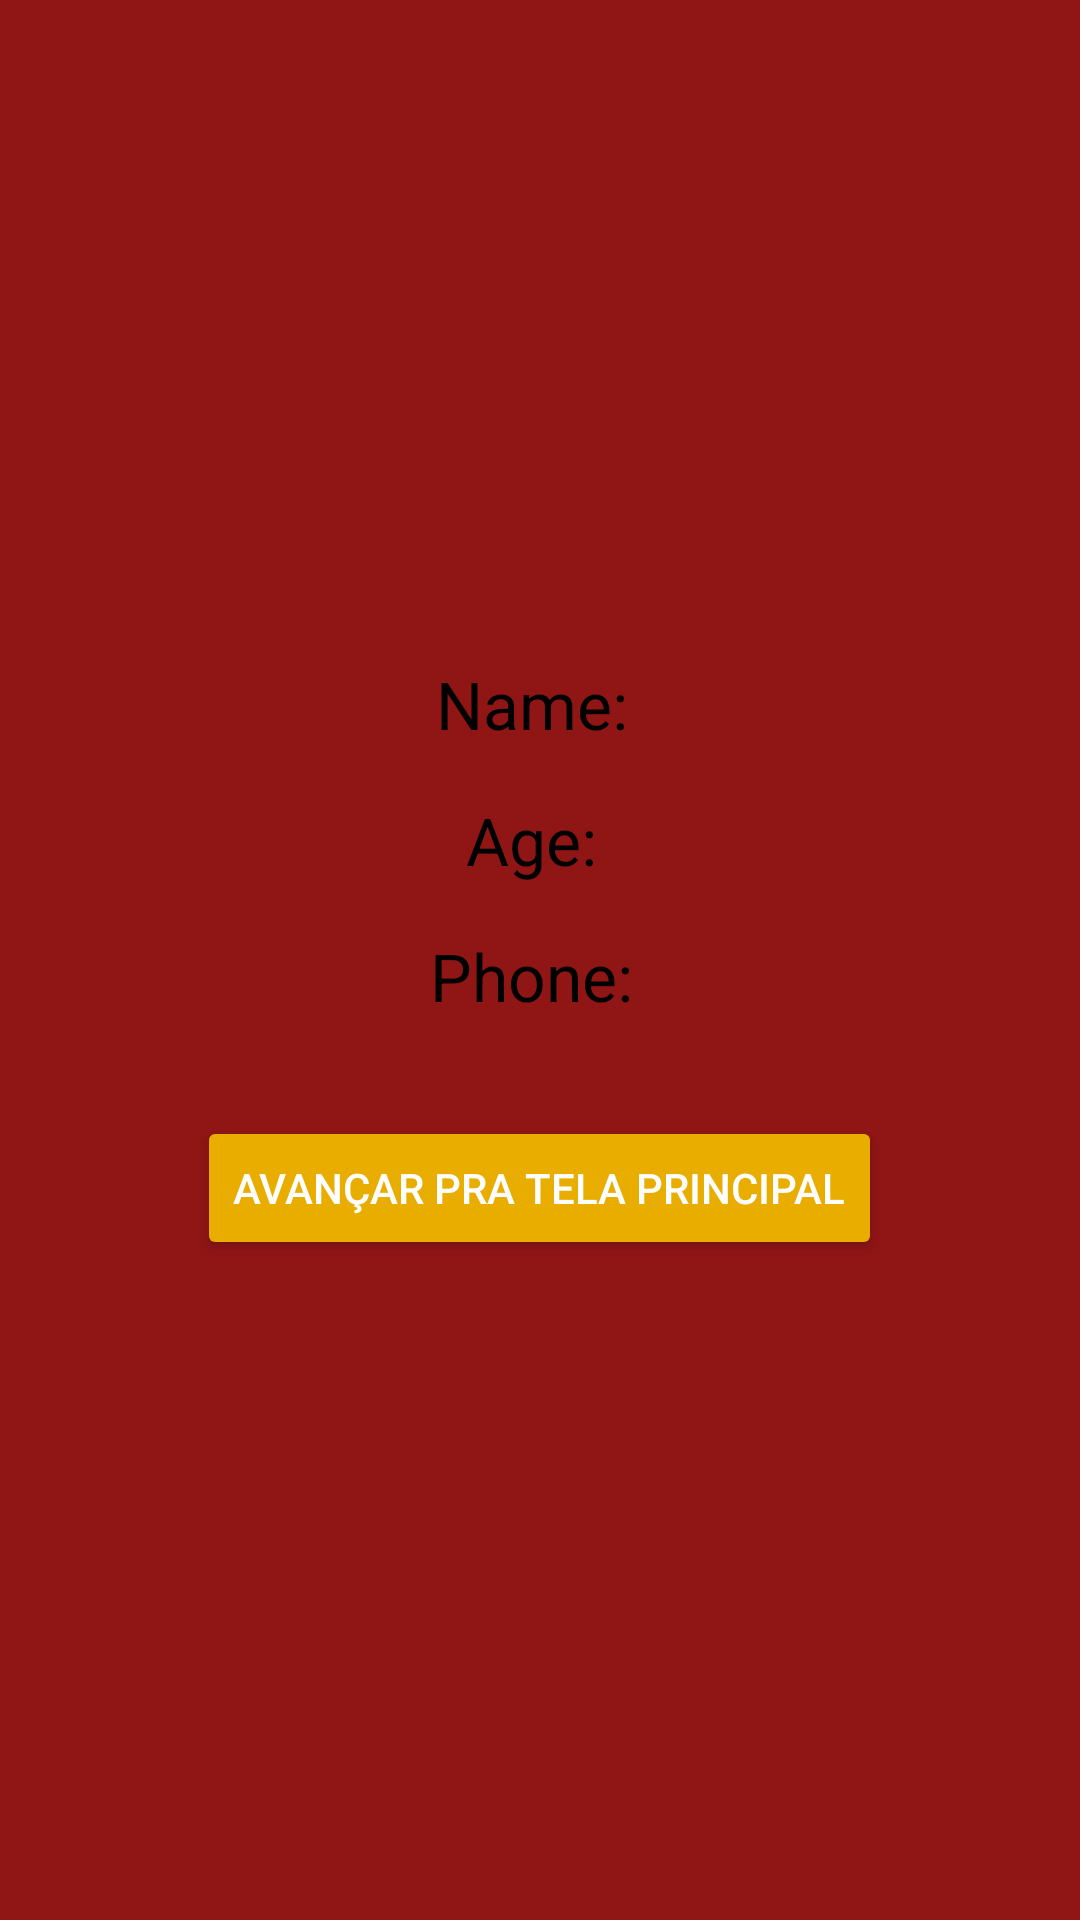

This screen was rendered from an Android layout file. Write that file and the resources it references.
<!-- AndroidManifest.xml: application theme Theme.Herois -->
<!-- res/layout/fragment_2.xml -->
<?xml version="1.0" encoding="utf-8"?>
<FrameLayout xmlns:android="http://schemas.android.com/apk/res/android"
    xmlns:tools="http://schemas.android.com/tools"
    android:layout_width="match_parent"
    android:layout_height="match_parent"
    tools:context=".Fragment2">


    <LinearLayout
        xmlns:android="http://schemas.android.com/apk/res/android"
        xmlns:app="http://schemas.android.com/apk/res-auto"
        android:layout_width="match_parent"
        android:layout_height="match_parent"
        android:orientation="vertical"
        android:gravity="center"
        android:padding="16dp"
        android:background="@color/red">

        <TextView
            android:id="@+id/displayName"
            android:layout_width="wrap_content"
            android:layout_height="wrap_content"
            android:text="Name: "
            android:textSize="22sp"
            android:textColor="@android:color/black"
            android:layout_marginBottom="16dp" />

        <TextView
            android:id="@+id/displayAge"
            android:layout_width="wrap_content"
            android:layout_height="wrap_content"
            android:text="Age: "
            android:textSize="22sp"
            android:textColor="@android:color/black"
            android:layout_marginBottom="16dp" />

        <TextView
            android:id="@+id/displayPhone"
            android:layout_width="wrap_content"
            android:layout_height="wrap_content"
            android:text="Phone: "
            android:textSize="22sp"
            android:textColor="@android:color/black"
            android:layout_marginBottom="32dp" />

        <Button
            android:id="@+id/btnGoToSecondActivity"
            android:layout_width="wrap_content"
            android:layout_height="wrap_content"
            android:text="Avançar pra tela principal"
            android:padding="12dp"
            android:backgroundTint="@color/gold"
            android:textColor="@android:color/white"
            android:layout_gravity="center" />

    </LinearLayout>
</FrameLayout>
<!-- resources referenced by this layout -->
<resources>
  <color name="gold">#E9AD00</color>
  <color name="red">#901515</color>
  <style name="Theme.Herois" parent="Base.Theme.Herois" />
  <style name="Base.Theme.Herois" parent="Theme.Material3.DayNight.NoActionBar">
          
          <item name="colorPrimary">@color/red</item>
          <item name="colorPrimaryVariant">@color/gold</item>
          <item name="statusBarBackground">@color/red</item>
      </style>
</resources>
